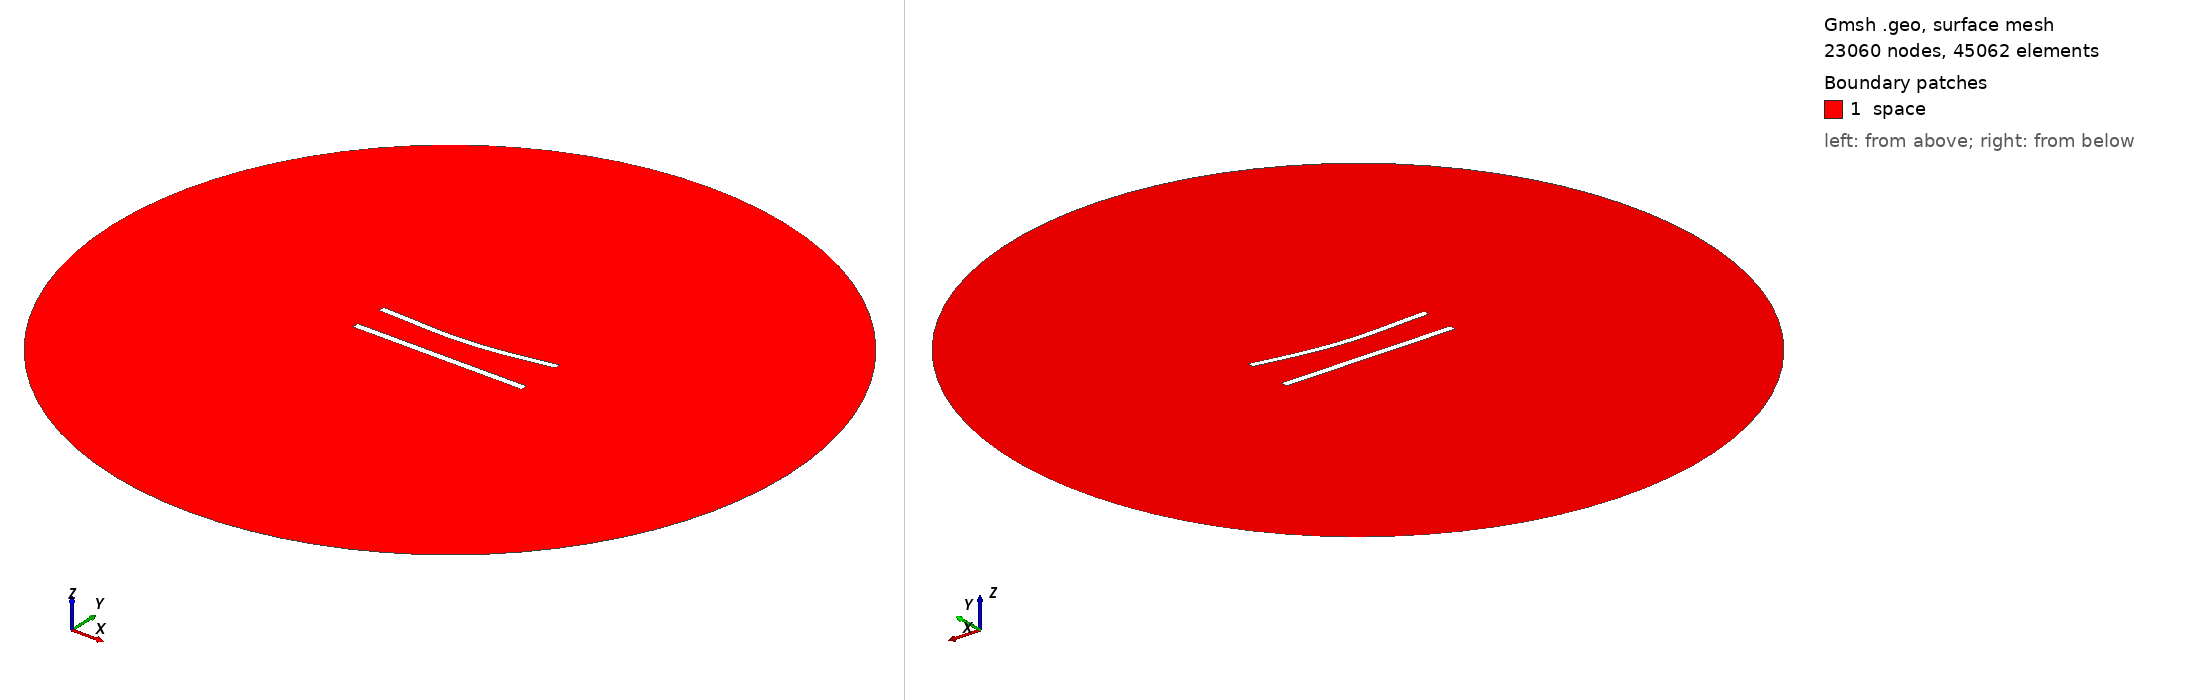

Gmsh geometry script, surface-meshed: 23060 nodes, 45062 surface elements. Boundary patches (legend numbers): 1 space. Left view from above one corner, right view from below the opposite corner. Legend entries are the model's physical surfaces. The drawing asked Gmsh for element sizes between 1% and 20% of the model's largest extent; the script's own settings can give other sizes.

=== 464.geo (drawn) ===
//---------------------------------------
// Geometry kernel
//---------------------------------------

SetFactory("OpenCASCADE");



//---------------------------------------
// Parameters of the geometry
//---------------------------------------

// Overetch of the upper plate
overetch = 0.125;

// Distance between the plates
distance = 20.0;

// Discretization over the x axis (for the deformation)
nx = 50; 

// Length of the plate
L = 100 - overetch; 

// Number of modes
n = 4; 

// 1st mode coefficient
coeff(1) = 1.5;
beta(1) = 0.596864 * 3.1415926535 / L;

// 2nd mode coefficient
coeff(2) = -1.5;
beta(2) = 1.49418 * 3.1415926535 / L;

// 3rd mode coefficient
coeff(3) = 0.0;
beta(3) = 2.50025 * 3.1415926535 / L;

// 4th mode coefficient
coeff(4) = 0.0;
beta(4) = 3.49999 * 3.1415926535 / L;



//---------------------------------------
// Upper plate (deformed rectangle)
//---------------------------------------

// Coordiantes of the upper plate
xmin = -50;
xmax = 50 - overetch;

// Height of the upper plate
yheight = 4 - 2 * overetch;

// Indexes of the points
UpperID[] = {};
LowerID[] = {};
LeftID[] = {};
RightID[] = {};

// Point index
p = 1;

// Horizontal edges
For i In {1:nx}
    x = xmin + (i-1)*(xmax - xmin)/(nx-1);

    y_bottom = distance / 2 + overetch;
    For j In {1:n}
        C = (Cosh(beta(j)*L) + Cos(beta(j)*L)) / (Sinh(beta(j)*L) + Sin(beta(j)*L));
        y_bottom  = y_bottom + coeff(j) * (Cosh(beta(j)*(x+50)) - Cos(beta(j)*(x+50)) - C * (Sinh(beta(j)*(x+50)) - Sin(beta(j)*(x+50))));
    EndFor

    y_top = y_bottom + yheight;

    Point(p) = {x, y_top, 0, 1.0};
    UpperID[i] = p;
    p = p + 1;

    Point(p) = {x, y_bottom, 0, 1.0};
    LowerID[i] = p;
    p = p + 1;
EndFor

// Create point lists
UpperPts[] = {}; LowerPts[] = {};
For i In {1:nx}
  UpperPts[] += {UpperID[i]};
  LowerPts[] += {LowerID[i]};
EndFor

// Build splines
Spline(1) = {UpperPts[]};
Spline(2) = {LowerPts[]};
Line(3) = {LowerPts[nx-1], UpperPts[nx-1]};
Line(4) = {LowerPts[0], UpperPts[0]};

// Build the plane surface
Curve Loop(1) = {2, 3, -1, -4};
Plane Surface(1) = {1};



//---------------------------------------
// Lower plate (rectangle)
//---------------------------------------

// Vertices
Point(1001) = {-50, -distance/2, 0, 1.0};
Point(1002) = { 50, -distance/2, 0, 1.0};
Point(1003) = { 50,  -distance/2 + 4, 0, 1.0};
Point(1004) = {-50,  -distance/2 + 4, 0, 1.0};

// Edges
Line(5) = {1001, 1002};
Line(6) = {1002, 1003};
Line(7) = {1003, 1004};
Line(8) = {1004, 1001};

// Plane surface
Line Loop(2) = {5, 6, 7, 8};
Plane Surface(2) = {2}; 



//---------------------------------------
// Outer (fictious) boundary
//---------------------------------------

// Points
Point(1005) = {0, 0, 0};       // Center
Point(1006) = {200, 0, 0};     // Start point
Point(1007) = {0, 200, 0};     // 90 degrees
Point(1008) = {-200, 0, 0};    // 180 degrees
Point(1009) = {0, -200, 0};    // 270 degrees

// Circle arcs (each needs start, center, end)
Circle(9) = {1006, 1005, 1007};
Circle(10) = {1007, 1005, 1008};
Circle(11) = {1008, 1005, 1009};
Circle(12) = {1009, 1005, 1006};

// Plane surface for the entire domain
Curve Loop(3) = {9, 10, 11, 12};
Surface(3) = {3};

// Subtract the plates from the whole domain to obtain the actual domain where we want to solve the equations
BooleanDifference{ Surface{3}; Delete; }{ Surface{1}; Surface{2}; Delete; }




//---------------------------------------
// Transfinite Lines/Curves
//---------------------------------------

// Set the number of points on the boundaries
r = 6;
d = 0.15;

// Plates
Transfinite Curve {1} = 50*r/4 Using Progression 1;
Transfinite Line {2} = 50*r Using Progression 1;
Transfinite Curve {3, 4} = 2*r Using Progression 1+d;
Transfinite Line {5} = 50*r/4 Using Progression 1;
Transfinite Line {7} = 50*r Using Progression 1;
Transfinite Line {6} = 2*r Using Progression 1-d;
Transfinite Line {8} = 2*r Using Progression 1+d;

// Outer boundary
Transfinite Line {9, 10, 11, 12} = 20 Using Progression 1;



//---------------------------------------
// Physical groups
//---------------------------------------                

// Physical curves (boundaries)
Physical Line("force_segment", 10) = {2};
Physical Line("upper_plate", 11) = {1, 3, 4};
Physical Line("lower_plate", 12) = {5, 6, 7, 8};
Physical Line("boundary", 20) = {9, 10, 11, 12};

// Physical Surfaces
Physical Surface("space", 30) = {3};



//---------------------------------------
// 6. Generate the Mesh
//---------------------------------------

// 2D mesh generation
Mesh 2;
